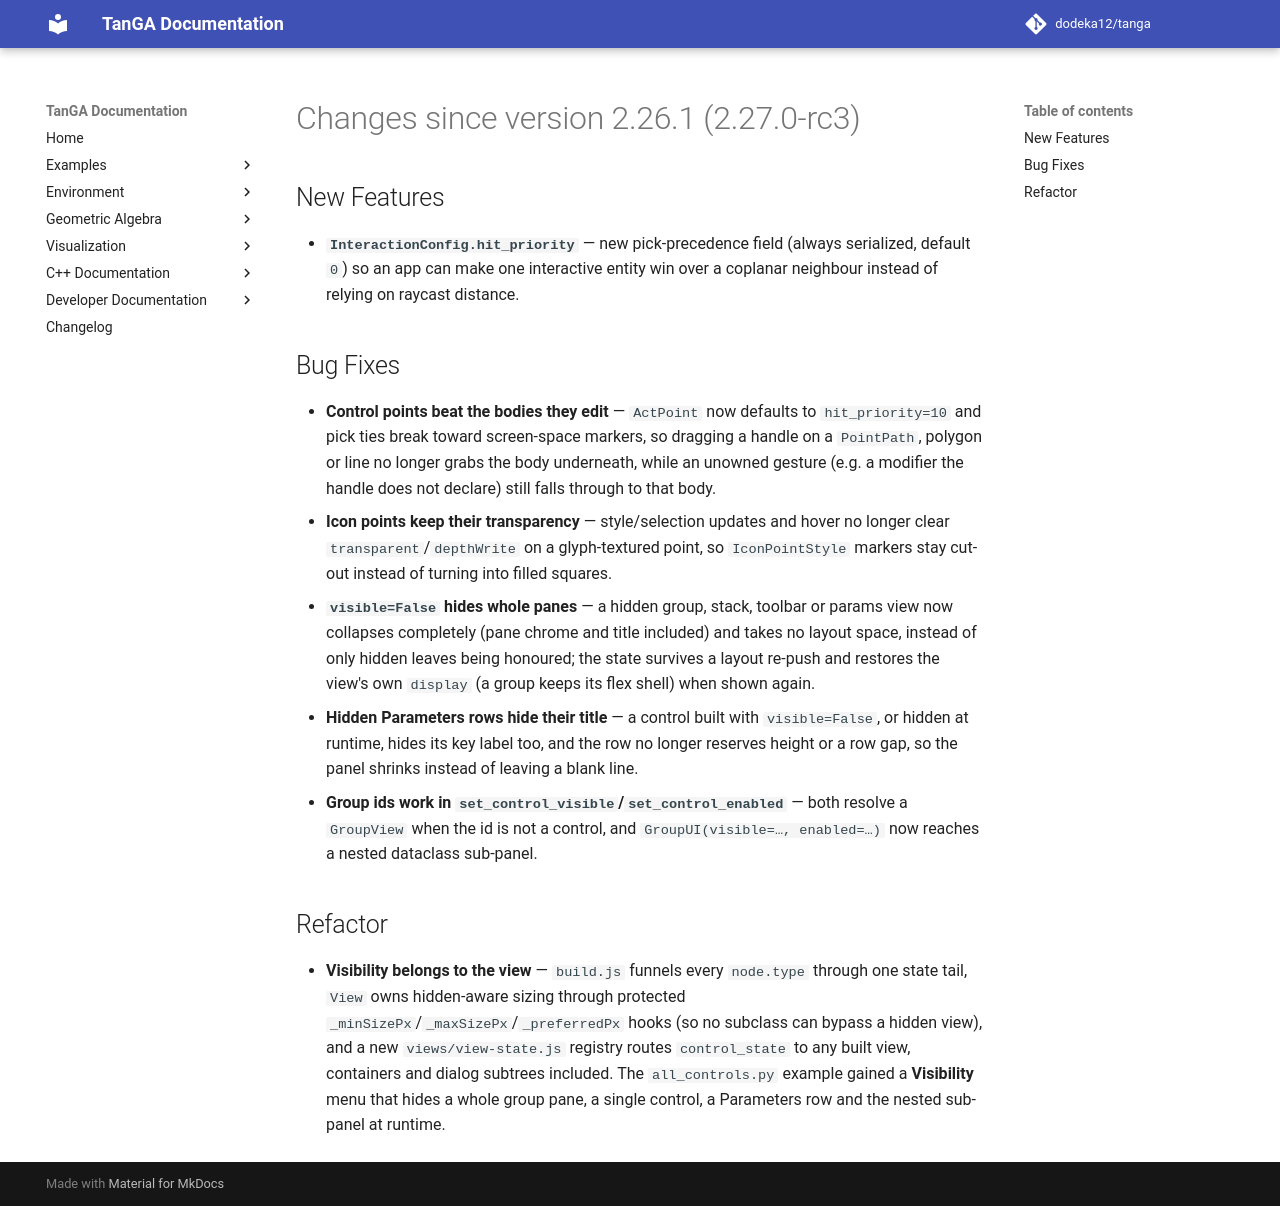

repository: dodeka12/tanga · page: v2.28.0-rc3/changelog/2026/11/13_4a5524a/index.html · generator: mkdocs

# Changes since version 2.26.1 (2.27.0-rc3)

## New Features
- **`InteractionConfig.hit_priority`** — new pick-precedence field (always
  serialized, default `0`) so an app can make one interactive entity win over a
  coplanar neighbour instead of relying on raycast distance.

## Bug Fixes
- **Control points beat the bodies they edit** — `ActPoint` now defaults to
  `hit_priority=10` and pick ties break toward screen-space markers, so
  dragging a handle on a `PointPath`, polygon or line no longer grabs the body
  underneath, while an unowned gesture (e.g. a modifier the handle does not
  declare) still falls through to that body.
- **Icon points keep their transparency** — style/selection updates and hover
  no longer clear `transparent`/`depthWrite` on a glyph-textured point, so
  `IconPointStyle` markers stay cut-out instead of turning into filled squares.
- **`visible=False` hides whole panes** — a hidden group, stack, toolbar or
  params view now collapses completely (pane chrome and title included) and
  takes no layout space, instead of only hidden leaves being honoured; the
  state survives a layout re-push and restores the view's own `display` (a
  group keeps its flex shell) when shown again.
- **Hidden Parameters rows hide their title** — a control built with
  `visible=False`, or hidden at runtime, hides its key label too, and the row no
  longer reserves height or a row gap, so the panel shrinks instead of leaving a
  blank line.
- **Group ids work in `set_control_visible`/`set_control_enabled`** — both
  resolve a `GroupView` when the id is not a control, and
  `GroupUI(visible=…, enabled=…)` now reaches a nested dataclass sub-panel.

## Refactor
- **Visibility belongs to the view** — `build.js` funnels every `node.type`
  through one state tail, `View` owns hidden-aware sizing through protected
  `_minSizePx`/`_maxSizePx`/`_preferredPx` hooks (so no subclass can bypass a
  hidden view), and a new `views/view-state.js` registry routes `control_state`
  to any built view, containers and dialog subtrees included.  The
  `all_controls.py` example gained a **Visibility** menu that hides a whole
  group pane, a single control, a Parameters row and the nested sub-panel at
  runtime.
